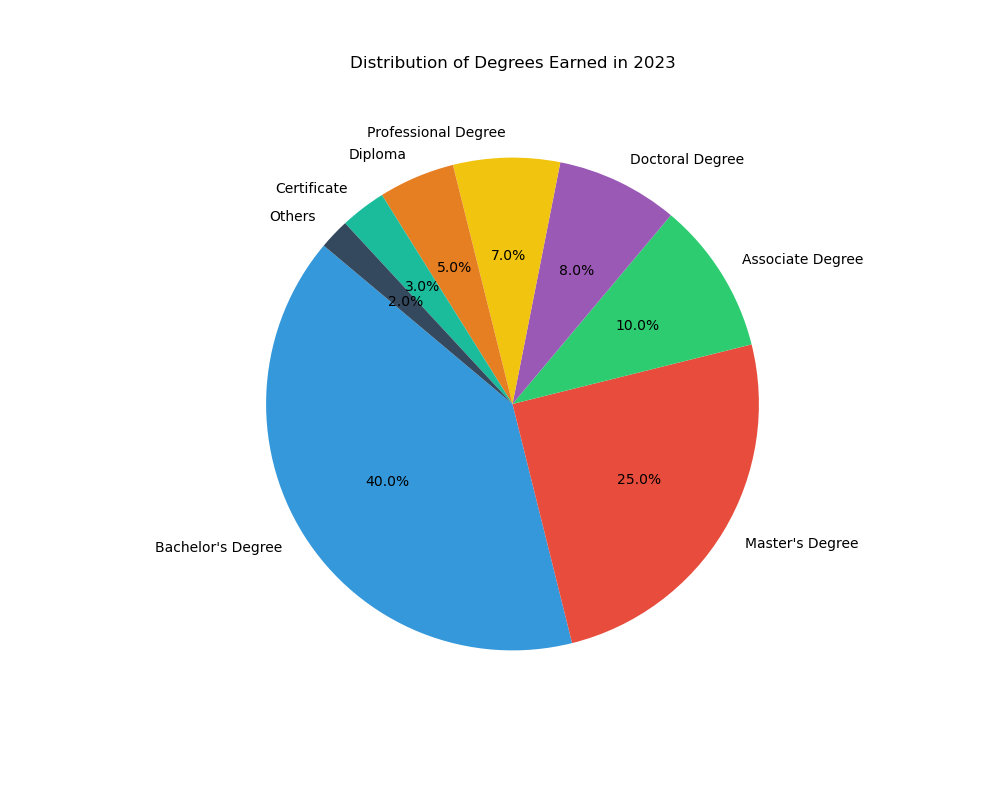

The data file committed next to this chart (first rows):
Degree, Percentage
Bachelor's Degree, 40.0
Master's Degree, 25.0
Associate Degree, 10.0
Doctoral Degree, 8.0
Professional Degree, 7.0
Diploma, 5.0
Certificate, 3.0
Others, 2.0
